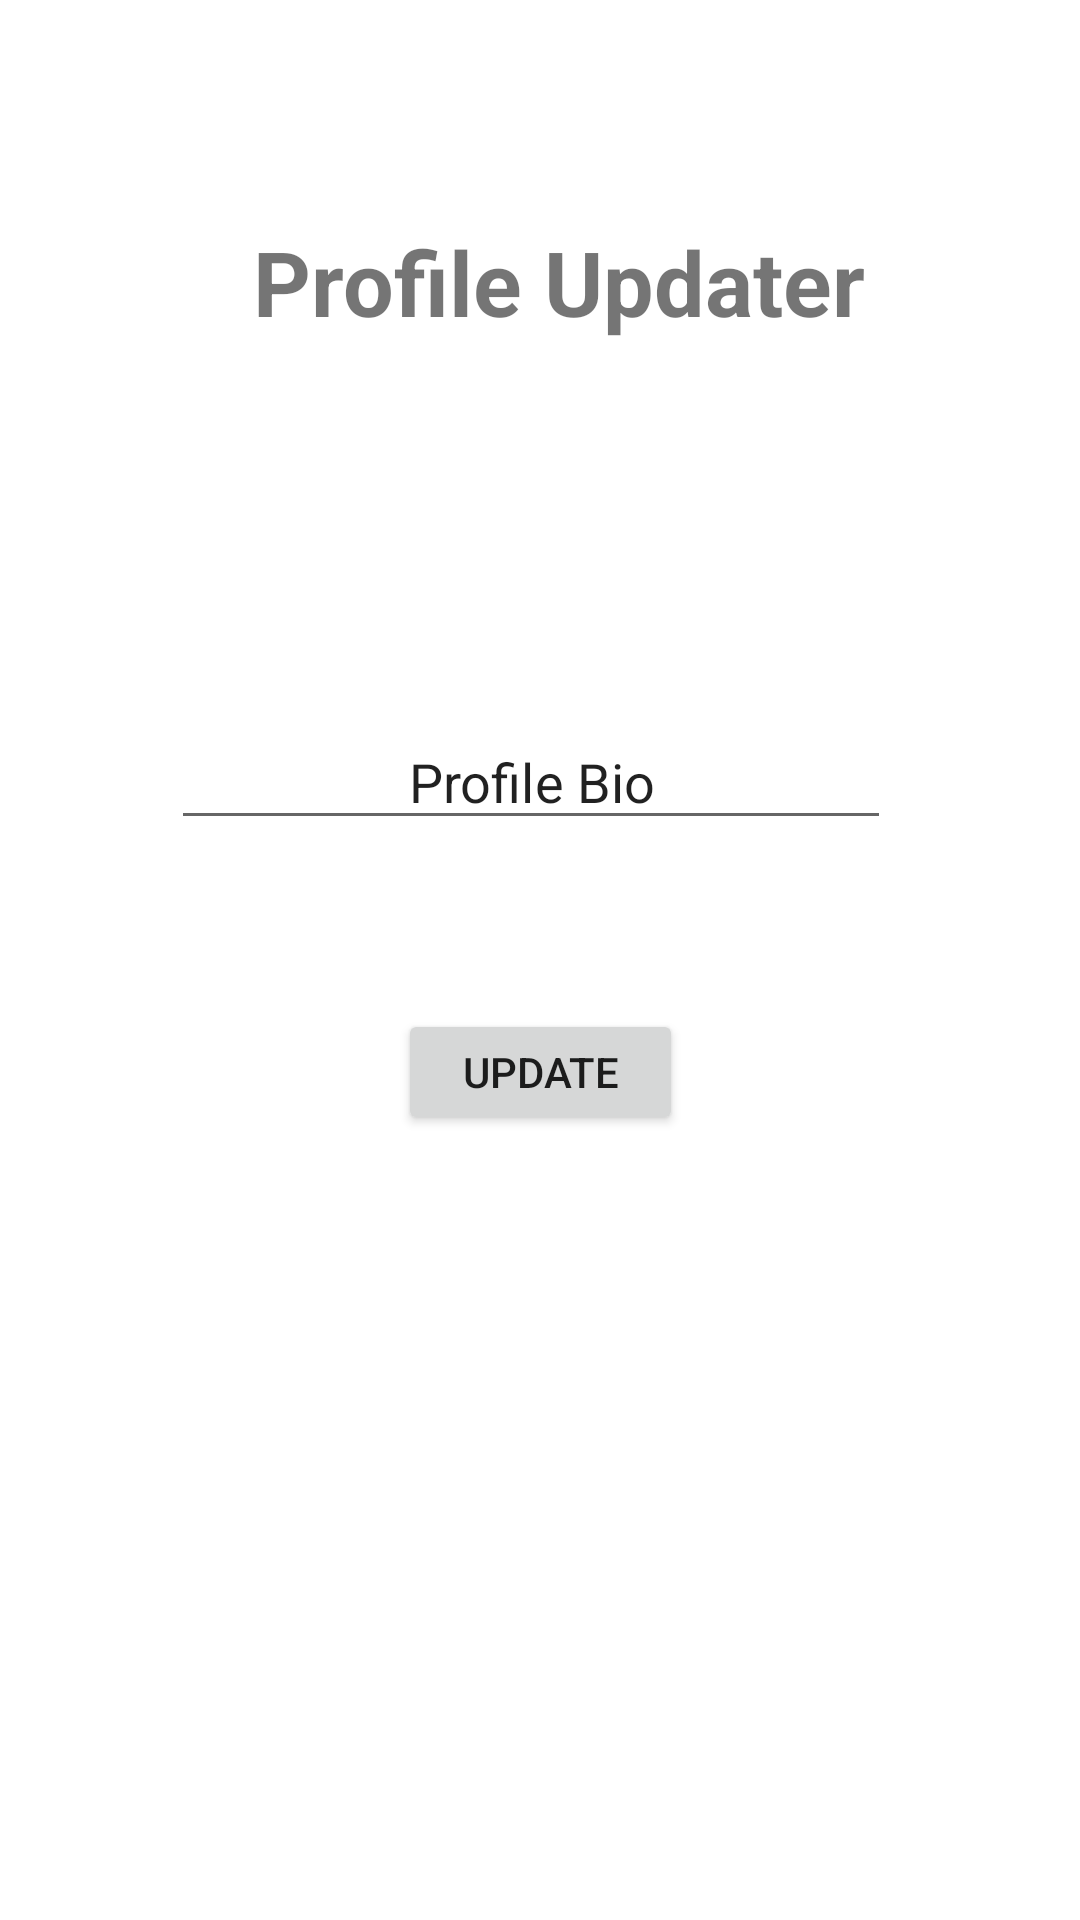

This screen was rendered from an Android layout file. Write that file and the resources it references.
<!-- AndroidManifest.xml: application theme AppTheme -->
<!-- res/layout/activity_profile_update.xml -->
<?xml version="1.0" encoding="utf-8"?>
<androidx.constraintlayout.widget.ConstraintLayout xmlns:android="http://schemas.android.com/apk/res/android"
    xmlns:app="http://schemas.android.com/apk/res-auto"
    xmlns:tools="http://schemas.android.com/tools"
    android:layout_width="match_parent"
    android:layout_height="match_parent"
    tools:context=".profileUpdate">

    <TextView
        android:id="@+id/headerUpdateProfile"
        android:layout_width="270dp"
        android:layout_height="50dp"
        android:gravity="center"
        android:text="Profile Updater"
        android:textSize="30sp"
        android:textStyle="bold"
        app:layout_constraintBottom_toBottomOf="parent"
        app:layout_constraintEnd_toEndOf="parent"
        app:layout_constraintHorizontal_bias="0.567"
        app:layout_constraintStart_toStartOf="parent"
        app:layout_constraintTop_toTopOf="parent"
        app:layout_constraintVertical_bias="0.117" />

    <EditText
        android:id="@+id/editProfileBio"
        android:layout_width="240dp"
        android:layout_height="42dp"
        android:layout_marginEnd="16dp"
        android:layout_marginBottom="352dp"
        android:ems="10"
        android:gravity="center"
        android:inputType="textPersonName"
        android:text="Profile Bio"
        app:layout_constraintBottom_toBottomOf="parent"
        app:layout_constraintEnd_toEndOf="parent"
        app:layout_constraintHorizontal_bias="0.548"
        app:layout_constraintStart_toStartOf="parent"
        app:layout_constraintTop_toBottomOf="@+id/headerUpdateProfile"
        app:layout_constraintVertical_bias="0.937" />

    <Button
        android:id="@+id/pu1"
        android:layout_width="95dp"
        android:layout_height="42dp"
        android:onClick="updateBio"
        android:text="Update"
        app:layout_constraintBottom_toBottomOf="parent"
        app:layout_constraintEnd_toEndOf="parent"
        app:layout_constraintStart_toStartOf="parent"
        app:layout_constraintTop_toBottomOf="@+id/editProfileBio"
        app:layout_constraintVertical_bias="0.177" />

</androidx.constraintlayout.widget.ConstraintLayout>
<!-- resources referenced by this layout -->
<resources>
  <style name="AppTheme" parent="Theme.MaterialComponents.Light.DarkActionBar">
          
          <item name="colorPrimary">#13ED01</item>
          <item name="colorPrimaryDark">#0B8C04</item>
          <item name="colorAccent">@color/colorAccent</item>
      </style>
  <!-- not gathered from this repository: default colours our renderer supplied (Android Studio template values) -->
  <color name="colorAccent">#FF03DAC5</color>
</resources>
